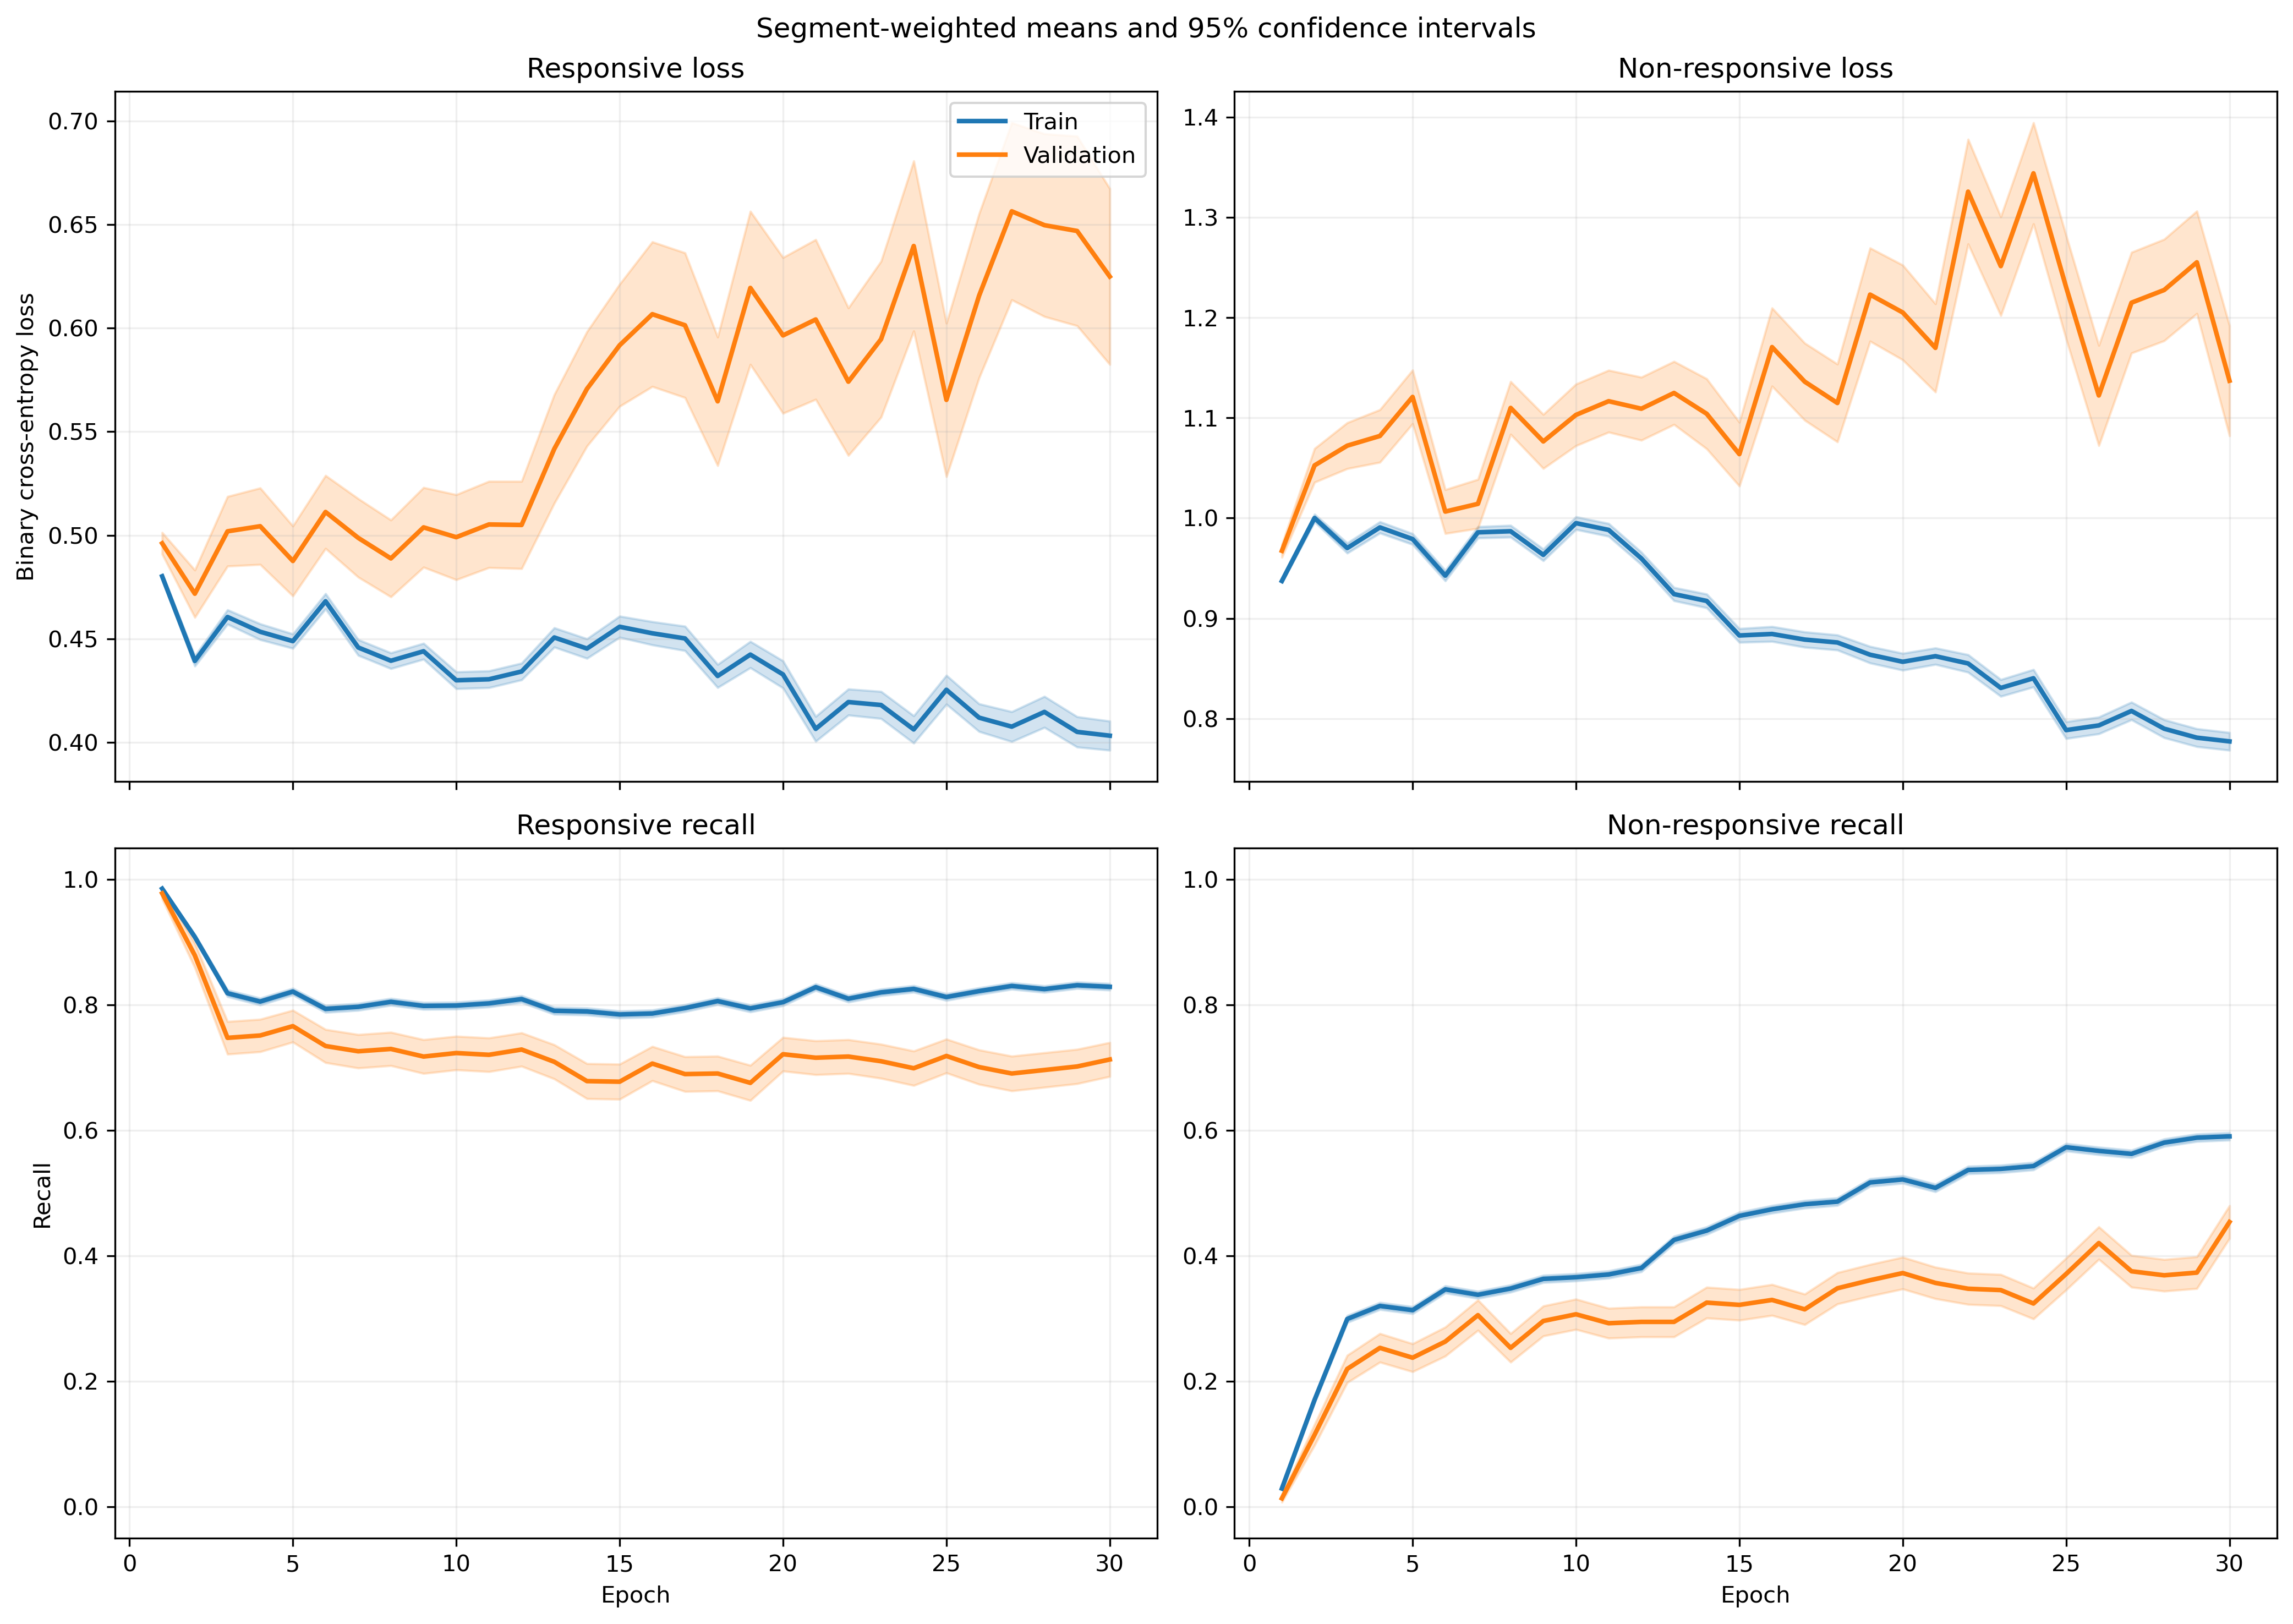

The table this chart was drawn from, first rows:
fold, epoch, split, r_loss, r_loss_count, r_loss_sum, r_loss_sum_sq, r_recall, r_recall_count, r_recall_sum, r_recall_sum_sq, nr_loss, nr_loss_count, nr_loss_sum, nr_loss_sum_sq, nr_recall, nr_recall_count, nr_recall_sum, nr_recall_sum_sq
1, 1, train, 0.4944, 1063, 525.6, 266.4, 0.9868, 1063, 1049, 1049, 0.9169, 1401, 1285, 1199, 0.03141, 1401, 44.0, 44.0
1, 1, validation, 0.4755, 10, 4.755, 2.321, 1.0, 10, 10.0, 10.0, , 0, 0.0, 0.0, , 0, 0.0, 0.0
1, 2, train, 0.4696, 1063, 499.2, 261.8, 0.905, 1063, 962.0, 962.0, 0.9445, 1401, 1323, 1344, 0.172, 1401, 241.0, 241.0
1, 2, validation, 0.4483, 10, 4.483, 2.192, 0.9, 10, 9.0, 9.0, , 0, 0.0, 0.0, , 0, 0.0, 0.0
1, 3, train, 0.4549, 1063, 483.6, 273.3, 0.8457, 1063, 899.0, 899.0, 0.9633, 1401, 1350, 1500, 0.2755, 1401, 386.0, 386.0
1, 3, validation, 0.4388, 10, 4.388, 2.194, 0.9, 10, 9.0, 9.0, , 0, 0.0, 0.0, , 0, 0.0, 0.0
1, 4, train, 0.434, 1063, 461.4, 264.1, 0.8288, 1063, 881.0, 881.0, 1.004, 1401, 1407, 1690, 0.2941, 1401, 412.0, 412.0
1, 4, validation, 0.4304, 10, 4.304, 2.193, 0.9, 10, 9.0, 9.0, , 0, 0.0, 0.0, , 0, 0.0, 0.0
1, 5, train, 0.4664, 1063, 495.8, 299.4, 0.7921, 1063, 842.0, 842.0, 0.9281, 1401, 1300, 1457, 0.3769, 1401, 528.0, 528.0
1, 5, validation, 0.495, 10, 4.95, 2.94, 0.9, 10, 9.0, 9.0, , 0, 0.0, 0.0, , 0, 0.0, 0.0
1, 6, train, 0.4868, 1063, 517.5, 354.3, 0.7168, 1063, 762.0, 762.0, 0.9129, 1401, 1279, 1502, 0.4411, 1401, 618.0, 618.0
1, 6, validation, 0.5364, 10, 5.364, 3.57, 0.7, 10, 7.0, 7.0, , 0, 0.0, 0.0, , 0, 0.0, 0.0
1, 7, train, 0.4227, 1063, 449.3, 273.3, 0.7959, 1063, 846.0, 846.0, 1.031, 1401, 1444, 1855, 0.3569, 1401, 500.0, 500.0
1, 7, validation, 0.5117, 10, 5.117, 3.339, 0.7, 10, 7.0, 7.0, , 0, 0.0, 0.0, , 0, 0.0, 0.0
1, 8, train, 0.4743, 1063, 504.2, 344.6, 0.7498, 1063, 797.0, 797.0, 0.9065, 1401, 1270, 1511, 0.4675, 1401, 655.0, 655.0
1, 8, validation, 0.6142, 10, 6.142, 4.843, 0.6, 10, 6.0, 6.0, , 0, 0.0, 0.0, , 0, 0.0, 0.0
1, 9, train, 0.4463, 1063, 474.4, 299.1, 0.8024, 1063, 853.0, 853.0, 0.9186, 1401, 1287, 1511, 0.4083, 1401, 572.0, 572.0
1, 9, validation, 0.4979, 10, 4.979, 3.011, 0.9, 10, 9.0, 9.0, , 0, 0.0, 0.0, , 0, 0.0, 0.0
1, 10, train, 0.4456, 1063, 473.7, 296.8, 0.7996, 1063, 850.0, 850.0, 0.9307, 1401, 1304, 1549, 0.3969, 1401, 556.0, 556.0
1, 10, validation, 0.5246, 10, 5.246, 3.325, 0.8, 10, 8.0, 8.0, , 0, 0.0, 0.0, , 0, 0.0, 0.0
1, 11, train, 0.4557, 1063, 484.4, 297.9, 0.8137, 1063, 865.0, 865.0, 0.8938, 1401, 1252, 1403, 0.4011, 1401, 562.0, 562.0
1, 11, validation, 0.5177, 10, 5.177, 3.192, 0.7, 10, 7.0, 7.0, , 0, 0.0, 0.0, , 0, 0.0, 0.0
1, 12, train, 0.4656, 1063, 495, 353.8, 0.7648, 1063, 813.0, 813.0, 0.8914, 1401, 1249, 1545, 0.4761, 1401, 667.0, 667.0
1, 12, validation, 0.5603, 10, 5.603, 4.012, 0.7, 10, 7.0, 7.0, , 0, 0.0, 0.0, , 0, 0.0, 0.0
1, 13, train, 0.4468, 1063, 475, 369.3, 0.7846, 1063, 834.0, 834.0, 0.9163, 1401, 1284, 1743, 0.4775, 1401, 669.0, 669.0
1, 13, validation, 0.6232, 10, 6.232, 4.976, 0.6, 10, 6.0, 6.0, , 0, 0.0, 0.0, , 0, 0.0, 0.0
1, 14, train, 0.4523, 1063, 480.8, 361.7, 0.7987, 1063, 849.0, 849.0, 0.8763, 1401, 1228, 1503, 0.4511, 1401, 632.0, 632.0
1, 14, validation, 0.6355, 10, 6.355, 4.85, 0.6, 10, 6.0, 6.0, , 0, 0.0, 0.0, , 0, 0.0, 0.0
1, 15, train, 0.4334, 1063, 460.7, 418.1, 0.8015, 1063, 852.0, 852.0, 0.9003, 1401, 1261, 1773, 0.4889, 1401, 685.0, 685.0
1, 15, validation, 0.6037, 10, 6.037, 4.772, 0.7, 10, 7.0, 7.0, , 0, 0.0, 0.0, , 0, 0.0, 0.0
1, 16, train, 0.5974, 1063, 635.1, 753.9, 0.6585, 1063, 700.0, 700.0, 0.6857, 1401, 960.7, 1400, 0.6845, 1401, 959.0, 959.0
1, 16, validation, 0.7329, 10, 7.329, 7.256, 0.5, 10, 5.0, 5.0, , 0, 0.0, 0.0, , 0, 0.0, 0.0
1, 17, train, 0.5862, 1063, 623.1, 716.8, 0.6764, 1063, 719.0, 719.0, 0.6387, 1401, 894.8, 1122, 0.6988, 1401, 979.0, 979.0
1, 17, validation, 0.9637, 10, 9.637, 10.16, 0.2, 10, 2.0, 2.0, , 0, 0.0, 0.0, , 0, 0.0, 0.0
1, 18, train, 0.4966, 1063, 527.9, 488.8, 0.7469, 1063, 794.0, 794.0, 0.6625, 1401, 928.2, 1025, 0.6552, 1401, 918.0, 918.0
1, 18, validation, 0.8716, 10, 8.716, 8.338, 0.2, 10, 2.0, 2.0, , 0, 0.0, 0.0, , 0, 0.0, 0.0
1, 19, train, 0.4299, 1063, 457, 369.5, 0.8137, 1063, 865.0, 865.0, 0.7329, 1401, 1027, 1135, 0.5789, 1401, 811.0, 811.0
1, 19, validation, 0.6268, 10, 6.268, 4.535, 0.8, 10, 8.0, 8.0, , 0, 0.0, 0.0, , 0, 0.0, 0.0
1, 20, train, 0.3183, 1063, 338.3, 322.7, 0.8721, 1063, 927.0, 927.0, 1.022, 1401, 1432, 2430, 0.4761, 1401, 667.0, 667.0
1, 20, validation, 0.4848, 10, 4.848, 3.543, 0.8, 10, 8.0, 8.0, , 0, 0.0, 0.0, , 0, 0.0, 0.0
1, 21, train, 0.4551, 1063, 483.8, 496.3, 0.7977, 1063, 848.0, 848.0, 0.6973, 1401, 976.9, 1208, 0.6317, 1401, 885.0, 885.0
1, 21, validation, 0.8262, 10, 8.262, 8.316, 0.4, 10, 4.0, 4.0, , 0, 0.0, 0.0, , 0, 0.0, 0.0
1, 22, train, 0.4439, 1063, 471.9, 469.8, 0.7912, 1063, 841.0, 841.0, 0.6998, 1401, 980.4, 1270, 0.6588, 1401, 923.0, 923.0
1, 22, validation, 0.8866, 10, 8.866, 9.296, 0.4, 10, 4.0, 4.0, , 0, 0.0, 0.0, , 0, 0.0, 0.0
1, 23, train, 0.4386, 1063, 466.2, 498.8, 0.8053, 1063, 856.0, 856.0, 0.7649, 1401, 1072, 1436, 0.5846, 1401, 819.0, 819.0
1, 23, validation, 0.6077, 10, 6.077, 4.57, 0.7, 10, 7.0, 7.0, , 0, 0.0, 0.0, , 0, 0.0, 0.0
1, 24, train, 0.3558, 1063, 378.2, 372.8, 0.8589, 1063, 913.0, 913.0, 0.8658, 1401, 1213, 1802, 0.5375, 1401, 753.0, 753.0
1, 24, validation, 0.7128, 10, 7.128, 5.961, 0.4, 10, 4.0, 4.0, , 0, 0.0, 0.0, , 0, 0.0, 0.0
1, 25, train, 0.4576, 1063, 486.4, 464.4, 0.7667, 1063, 815.0, 815.0, 0.7192, 1401, 1008, 1269, 0.616, 1401, 863.0, 863.0
1, 25, validation, 0.8235, 10, 8.235, 8.047, 0.3, 10, 3.0, 3.0, , 0, 0.0, 0.0, , 0, 0.0, 0.0
1, 26, train, 0.4306, 1063, 457.7, 440.7, 0.8109, 1063, 862.0, 862.0, 0.6873, 1401, 962.9, 1147, 0.6324, 1401, 886.0, 886.0
1, 26, validation, 0.8673, 10, 8.673, 9.307, 0.4, 10, 4.0, 4.0, , 0, 0.0, 0.0, , 0, 0.0, 0.0
1, 27, train, 0.5257, 1063, 558.8, 606.5, 0.7234, 1063, 769.0, 769.0, 0.5768, 1401, 808.1, 940.5, 0.7245, 1401, 1015, 1015
1, 27, validation, 1.36, 10, 13.6, 20.01, 0.1, 10, 1.0, 1.0, , 0, 0.0, 0.0, , 0, 0.0, 0.0
1, 28, train, 0.3057, 1063, 324.9, 338.5, 0.8833, 1063, 939.0, 939.0, 0.9297, 1401, 1302, 2158, 0.5182, 1401, 726.0, 726.0
1, 28, validation, 0.5535, 10, 5.535, 4.494, 0.5, 10, 5.0, 5.0, , 0, 0.0, 0.0, , 0, 0.0, 0.0
1, 29, train, 0.5248, 1063, 557.9, 761.2, 0.7432, 1063, 790.0, 790.0, 0.6745, 1401, 944.9, 1383, 0.651, 1401, 912.0, 912.0
1, 29, validation, 0.5465, 10, 5.465, 5.373, 0.8, 10, 8.0, 8.0, , 0, 0.0, 0.0, , 0, 0.0, 0.0
1, 30, train, 0.3414, 1063, 362.9, 360.4, 0.8485, 1063, 902.0, 902.0, 0.8177, 1401, 1146, 1811, 0.6024, 1401, 844.0, 844.0
1, 30, validation, 0.764, 10, 7.64, 8.139, 0.5, 10, 5.0, 5.0, , 0, 0.0, 0.0, , 0, 0.0, 0.0
... 1,140 more rows
